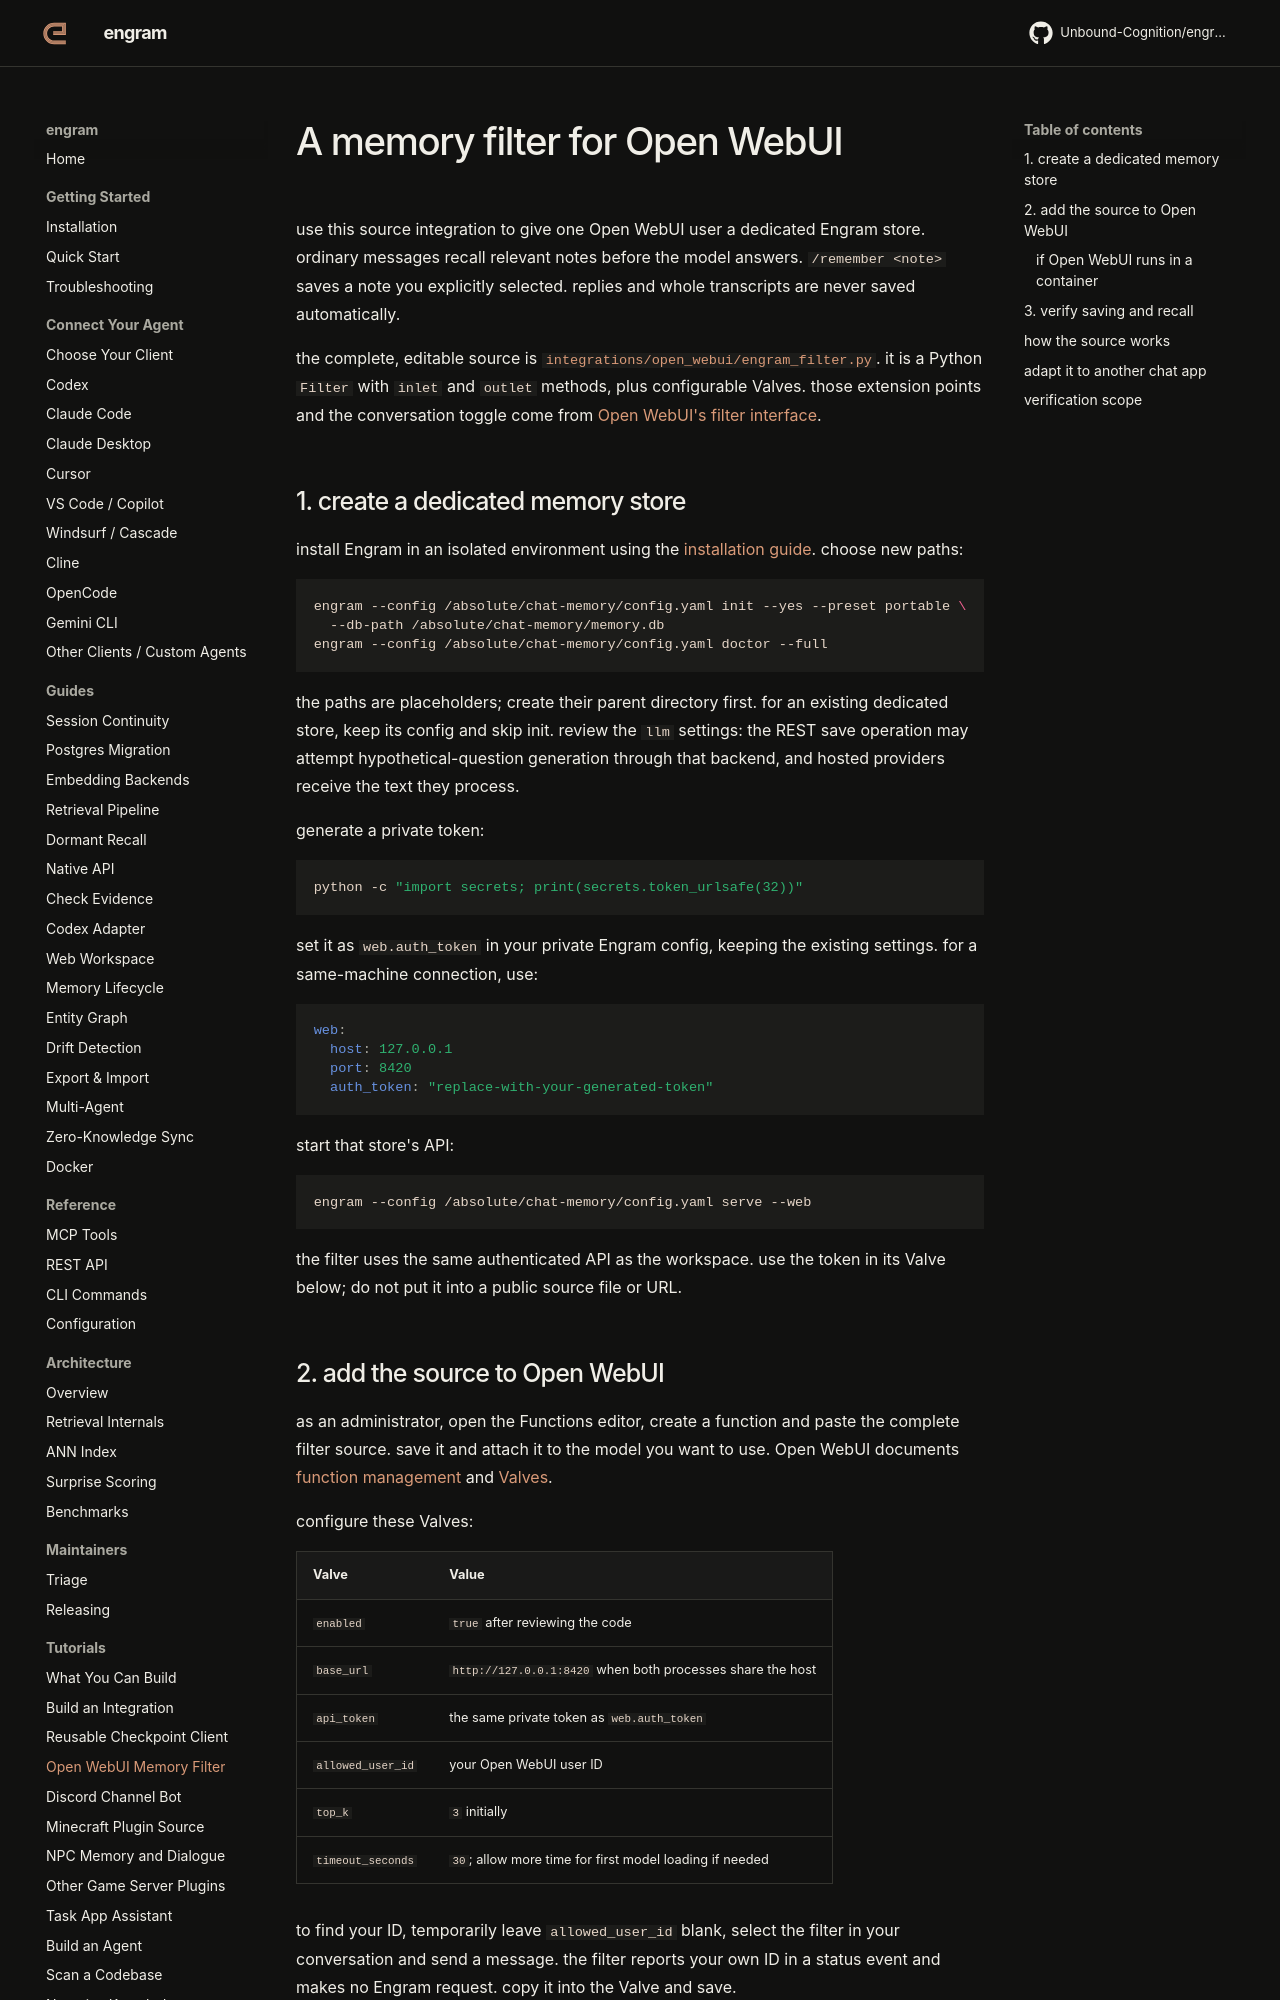

repository: Unbound-Cognition/engram · page: tutorials/open-webui-filter/index.html · generator: mkdocs

# A memory filter for Open WebUI

use this source integration to give one Open WebUI user a dedicated Engram
store. ordinary messages recall relevant notes before the model answers.
`/remember <note>` saves a note you explicitly selected. replies and whole
transcripts are never saved automatically.

the complete, editable source is
[`integrations/open_webui/engram_filter.py`](https://github.com/Unbound-Cognition/engram/blob/main/integrations/open_webui/engram_filter.py).
it is a Python `Filter` with `inlet` and `outlet` methods, plus configurable
Valves. those extension points and the conversation toggle come from
[Open WebUI's filter interface](https://docs.openwebui.com/features/extensibility/plugin/functions/filter/).

## 1. create a dedicated memory store

install Engram in an isolated environment using the
[installation guide](../getting-started/installation.md). choose new paths:

```sh
engram --config /absolute/chat-memory/config.yaml init --yes --preset portable \
  --db-path /absolute/chat-memory/memory.db
engram --config /absolute/chat-memory/config.yaml doctor --full
```

the paths are placeholders; create their parent directory first. for an existing
dedicated store, keep its config and skip init. review the `llm` settings:
the REST save operation may attempt hypothetical-question generation through
that backend, and hosted providers receive the text they process.

generate a private token:

```sh
python -c "import secrets; print(secrets.token_urlsafe(32))"
```

set it as `web.auth_token` in your private Engram config, keeping the existing
settings. for a same-machine connection, use:

```yaml
web:
  host: 127.0.0.1
  port: 8420
  auth_token: "replace-with-your-generated-token"
```

start that store's API:

```sh
engram --config /absolute/chat-memory/config.yaml serve --web
```

the filter uses the same authenticated API as the workspace. use the token in
its Valve below; do not put it into a public source file or URL.
